4-way image classification set "半导体芯片表面缺陷检测(预处理后)" from GitHub (Baird-Li/Lizhipeng1); label vocabulary: ZF scratch, broken, pin break, scratch.

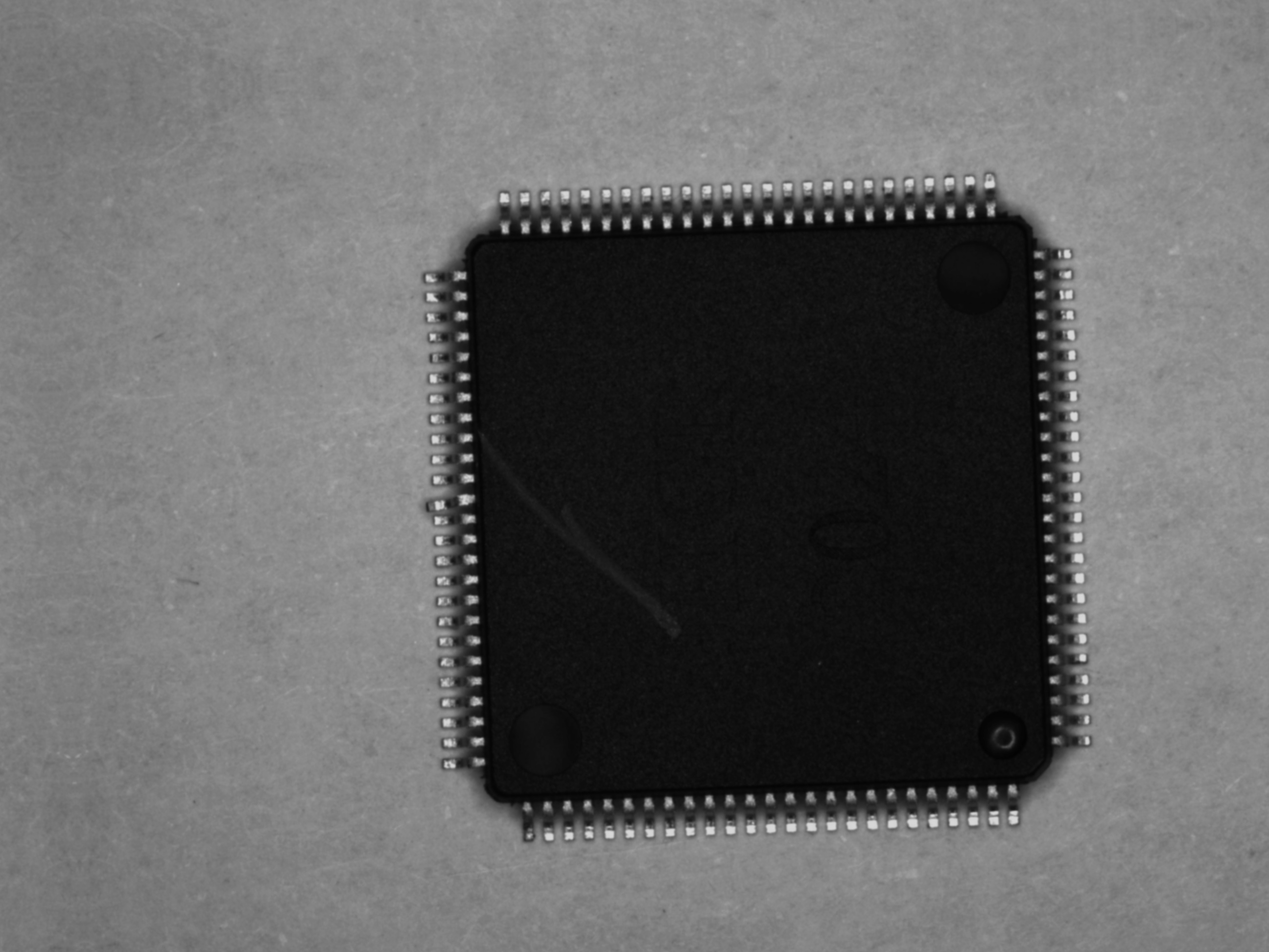
Label: pin break

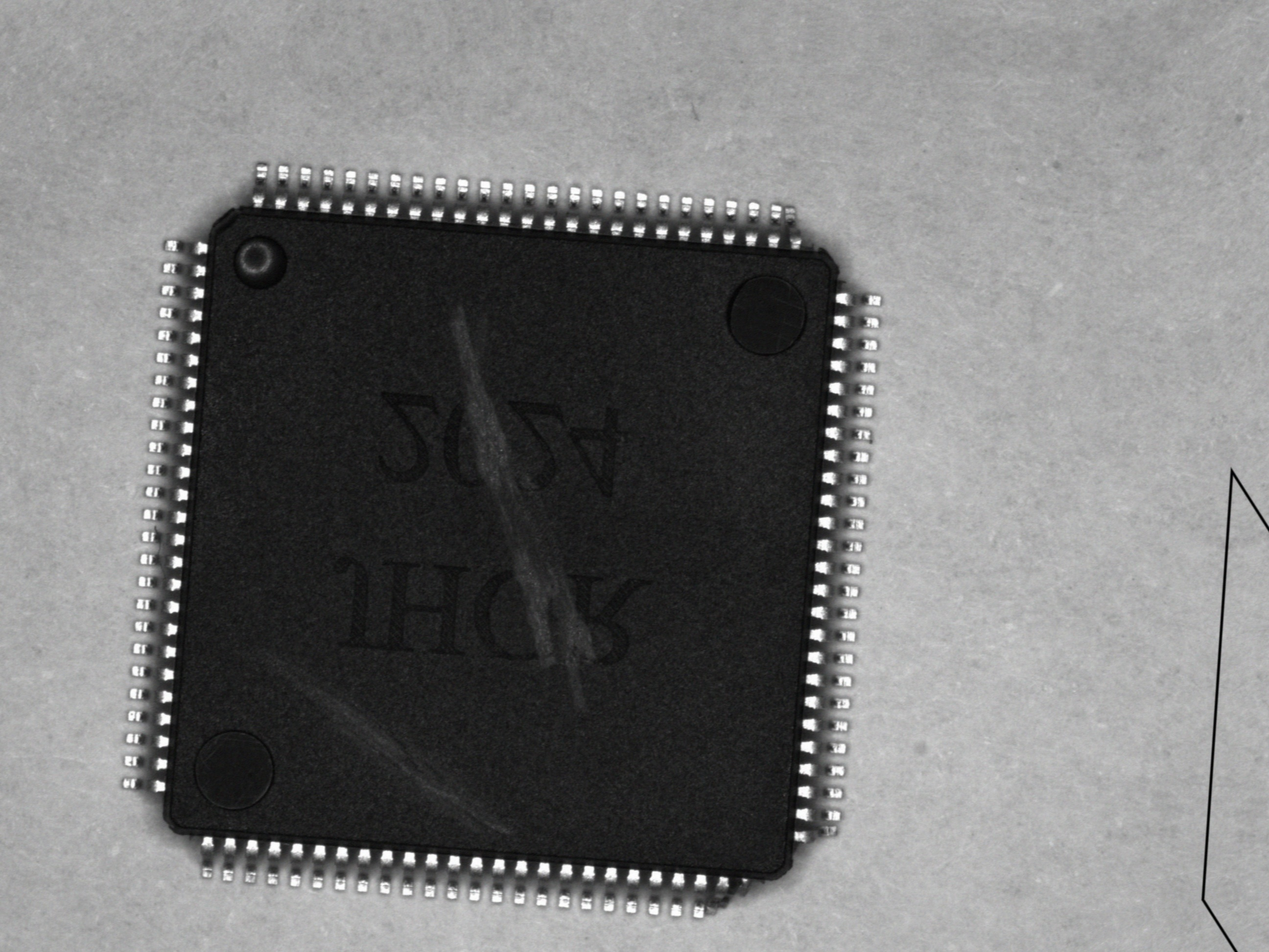
Label: pin break

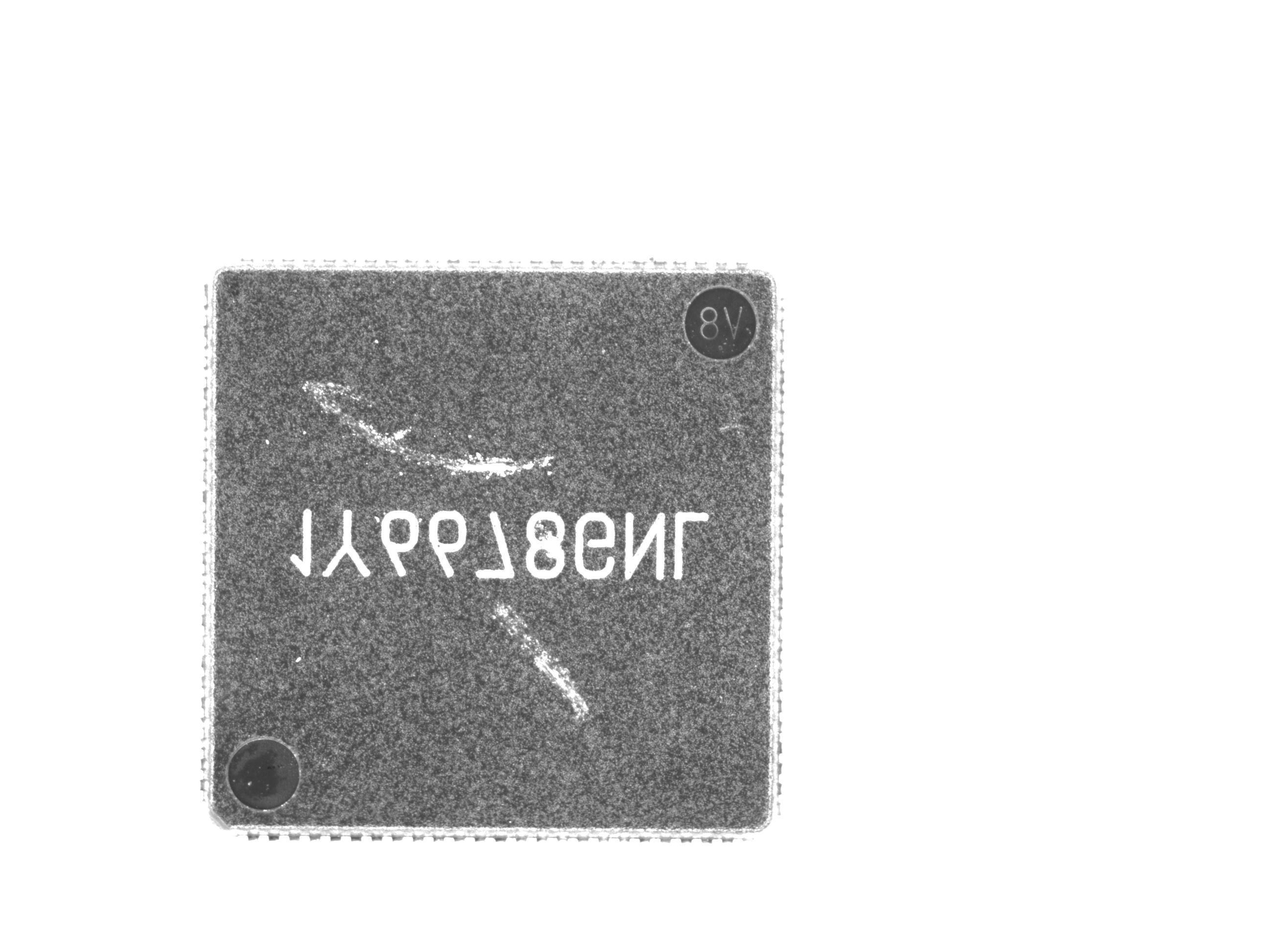
Label: ZF scratch

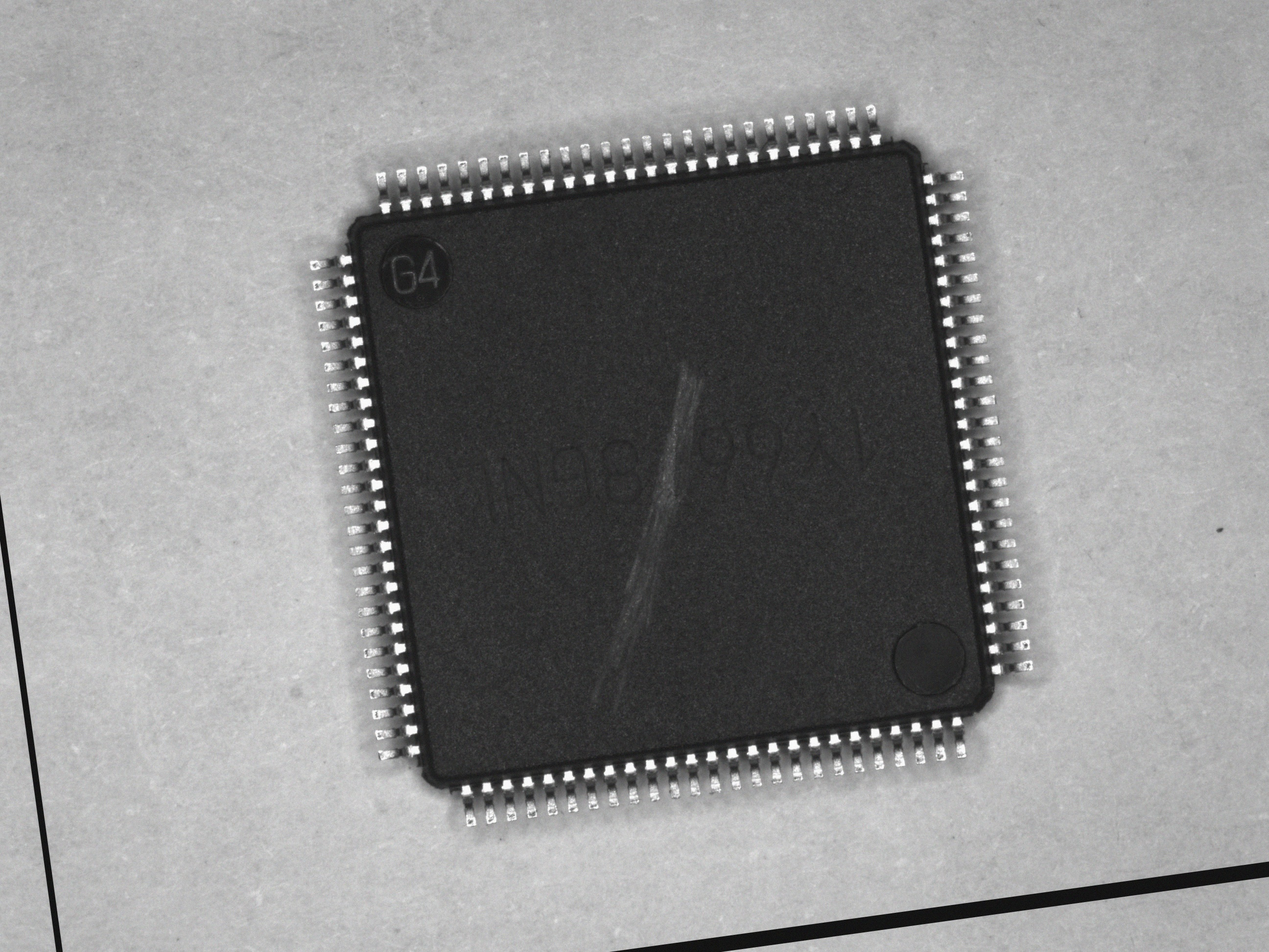
Label: scratch

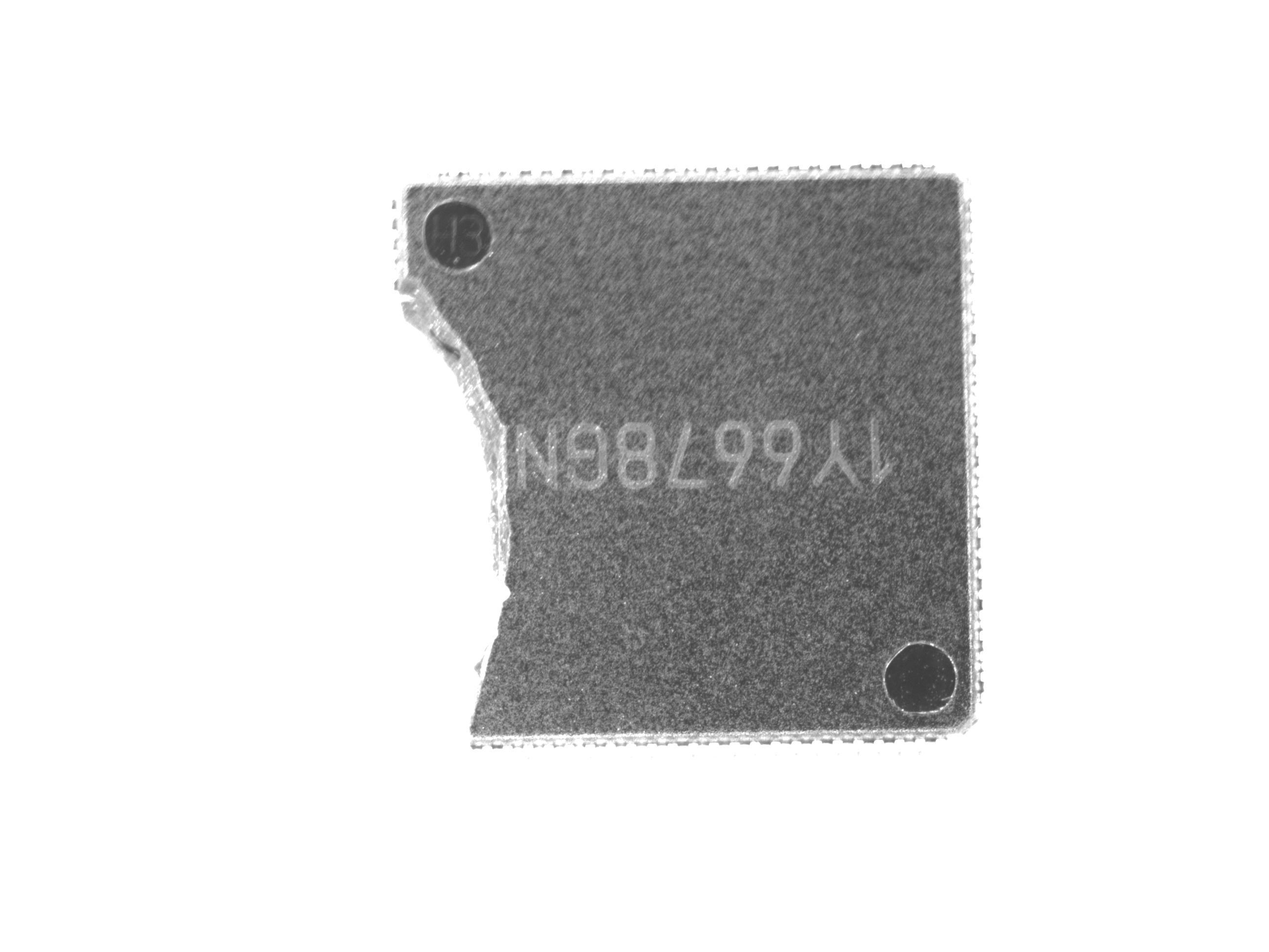
Label: broken

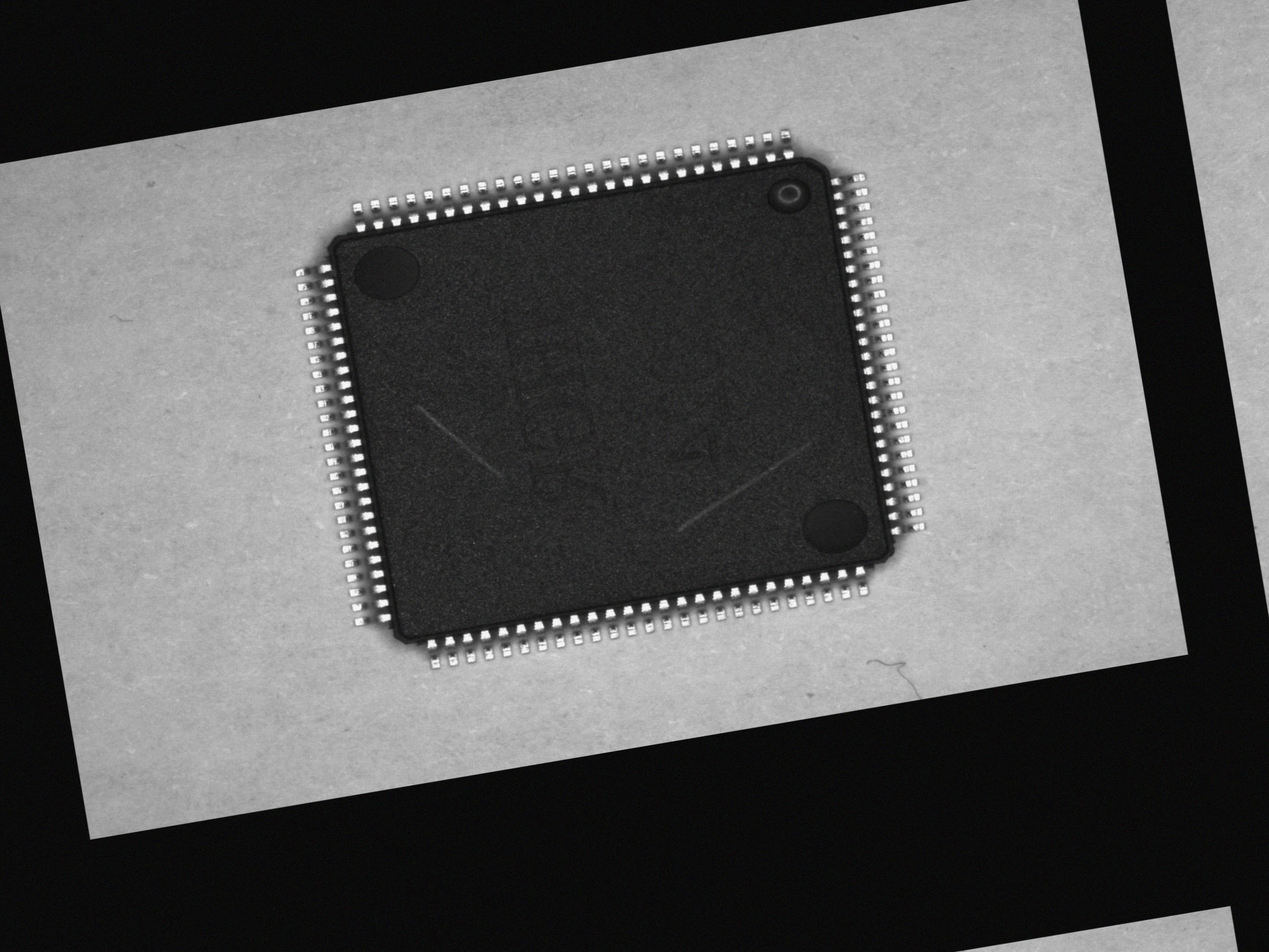
Label: scratch
